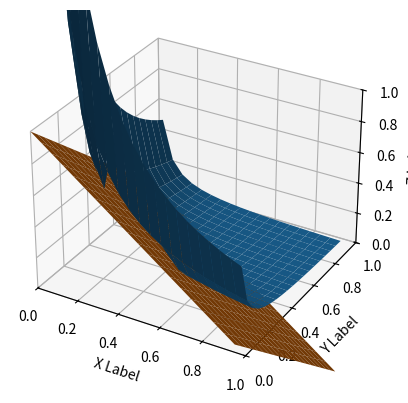

Python code for this plot:
import numpy as np
from mpl_toolkits.mplot3d import Axes3D
import matplotlib.pyplot as plt
import random


def submission(x, y):
    z = 1 - x - y
    return z


def multiplication(x, y):
    z = 0.024 / x / y
    return z


fig = plt.figure()
ax = fig.add_subplot(111, projection='3d')
x = y = np.arange(0, 1.0, 0.05)
X, Y = np.meshgrid(x, y)

zs_mul = np.array([multiplication(x, y) for x, y in zip(np.ravel(X), np.ravel(Y))])
zs_sub = np.array([submission(x, y) for x, y in zip(np.ravel(X), np.ravel(Y))])

zs = zs_mul
for seq, value in enumerate(zs):
    if value < zs_sub[seq]:
        zs[seq] = None
Z = zs.reshape(X.shape)
ax.plot_surface(X, Y, Z)

zs = zs_sub
Z = zs.reshape(X.shape)
ax.plot_surface(X, Y, Z)

zs = zs_mul
for seq, value in enumerate(zs):
    if value > zs_sub[seq]:
        zs[seq] = None
Z = zs.reshape(X.shape)
ax.plot_surface(X, Y, Z)

ax.set_xlabel('X Label')
ax.set_ylabel('Y Label')
ax.set_zlabel('Z Label')

ax.set_xlim(0, 1)
ax.set_ylim(0, 1)
ax.set_zlim(0, 1)

plt.show()
